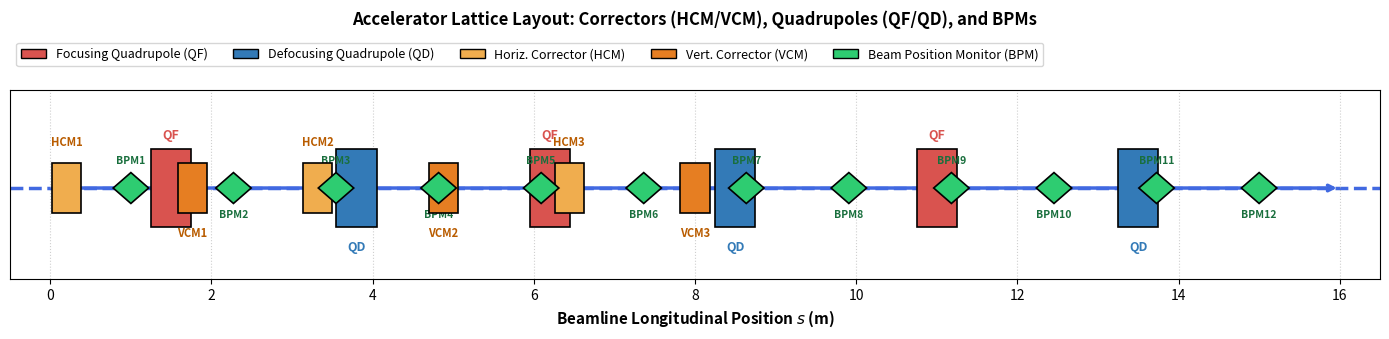

Here is the Python script that generated this plot:
"""
src/visualization.py
Schematic diagram generation for the accelerator transport lattice.
"""
import os
from typing import Optional
import numpy as np
import matplotlib.pyplot as plt
import matplotlib.patches as patches


def draw_beamline(save_path: Optional[str] = "img/beamline.png", show: bool = True) -> plt.Figure:
    """
    Draw 2D schematic diagram of the accelerator lattice layout,
    displaying correctors (HCM/VCM), quadrupoles (QF/QD), and BPMs.
    """
    s_bpm = np.linspace(1.0, 15.0, 12)
    s_corr = np.linspace(0.2, 8.0, 6)

    fig, ax = plt.subplots(figsize=(14, 3.8))

    # Central Beam Axis
    ax.axhline(0, color='royalblue', linestyle='--', linewidth=2.5, zorder=1)
    ax.annotate('', xy=(16.0, 0), xytext=(0, 0), arrowprops=dict(arrowstyle="->", color="royalblue", lw=2.5))

    # Quadrupoles (QF / QD)
    quad_positions = [1.5, 3.8, 6.2, 8.5, 11.0, 13.5]
    for idx, sq in enumerate(quad_positions):
        is_qf = (idx % 2 == 0)
        color = '#D9534F' if is_qf else '#337AB7'
        rect = patches.Rectangle((sq - 0.25, -0.55), 0.5, 1.1, facecolor=color, edgecolor='black', lw=1.2, zorder=3)
        ax.add_patch(rect)
        ax.text(sq, 0.75 if is_qf else -0.85, 'QF' if is_qf else 'QD', ha='center', va='center', fontsize=9, fontweight='bold', color=color)

    # Steerers (HCM / VCM)
    for idx, sc in enumerate(s_corr):
        is_h = (idx % 2 == 0)
        corr_color = '#F0AD4E' if is_h else '#E67E22'
        corr_label = f"HCM{idx//2 + 1}" if is_h else f"VCM{idx//2 + 1}"
        rect = patches.Rectangle((sc - 0.18, -0.35), 0.36, 0.7, facecolor=corr_color, edgecolor='black', lw=1.2, zorder=4)
        ax.add_patch(rect)
        ax.text(sc, -0.65 if idx % 2 == 1 else 0.65, corr_label, ha='center', va='center', fontsize=8, fontweight='bold', color='#B95C00')

    # BPMs (1 to 12)
    for idx, sb in enumerate(s_bpm):
        diamond = patches.RegularPolygon((sb, 0), numVertices=4, radius=0.22, facecolor='#2ECC71', edgecolor='black', lw=1.2, zorder=5)
        ax.add_patch(diamond)
        ax.text(sb, 0.38 if idx % 2 == 0 else -0.38, f"BPM{idx+1}", ha='center', va='center', fontsize=7.5, fontweight='bold', color='#196F3D')

    legend_elements = [
        patches.Patch(facecolor='#D9534F', edgecolor='black', label='Focusing Quadrupole (QF)'),
        patches.Patch(facecolor='#337AB7', edgecolor='black', label='Defocusing Quadrupole (QD)'),
        patches.Patch(facecolor='#F0AD4E', edgecolor='black', label='Horiz. Corrector (HCM)'),
        patches.Patch(facecolor='#E67E22', edgecolor='black', label='Vert. Corrector (VCM)'),
        patches.Patch(facecolor='#2ECC71', edgecolor='black', label='Beam Position Monitor (BPM)'),
    ]
    ax.legend(handles=legend_elements, loc='upper left', bbox_to_anchor=(0.0, 1.28), ncol=5, frameon=True, fontsize=9)
    ax.set_xlim(-0.5, 16.5)
    ax.set_ylim(-1.3, 1.4)
    ax.set_xlabel("Beamline Longitudinal Position $s$ (m)", fontsize=11, fontweight='bold')
    ax.set_yticks([])
    ax.set_title("Accelerator Lattice Layout: Correctors (HCM/VCM), Quadrupoles (QF/QD), and BPMs", fontsize=12, fontweight='bold', y=1.3)
    ax.grid(True, axis='x', linestyle=':', alpha=0.6)
    plt.tight_layout()

    if save_path:
        os.makedirs(os.path.dirname(os.path.abspath(save_path)), exist_ok=True)
        fig.savefig(save_path, dpi=300, bbox_inches='tight')
        print(f"Lattice schematic saved to {save_path}")

    if show:
        plt.show()

    return fig


if __name__ == "__main__":
    draw_beamline(save_path="img/beamline.png", show=False)
